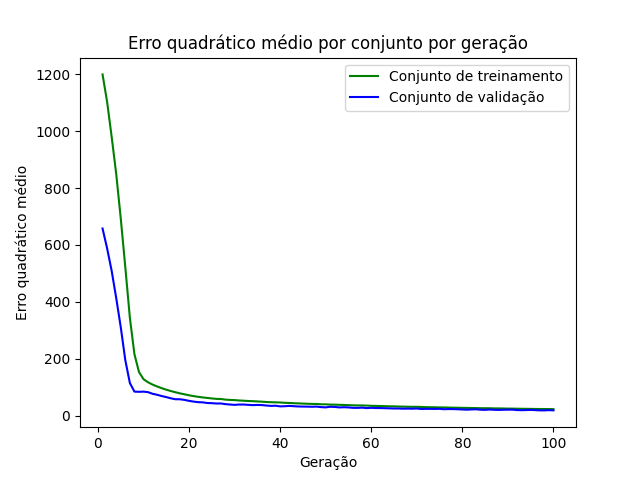

Values plotted in this chart, from the file beside it:
epoch, loss_train, loss_val
1, 1200, 657.8
2, 1103, 588.2
3, 980.6, 509
4, 849.7, 413.3
5, 693.2, 310.6
6, 521.1, 194.5
7, 343.6, 114.3
8, 215.9, 84.13
9, 153, 83.4
10, 127.7, 84.02
11, 116.8, 82.17
12, 108.7, 76.4
13, 102.2, 72.94
14, 96.18, 68.47
15, 90.84, 64.81
16, 86.1, 60.51
17, 81.89, 57.31
18, 77.9, 57.2
19, 74.71, 54.9
20, 71.16, 51.62
21, 68.23, 48.97
22, 65.84, 47.04
23, 63.64, 46.32
24, 61.86, 44
25, 60.06, 43.54
26, 58.54, 42.26
27, 58.02, 42.38
28, 55.93, 40.02
29, 54.9, 38.7
30, 54.22, 37.49
31, 52.98, 38.66
32, 52.02, 38.68
33, 51.08, 37.58
34, 50.43, 36.61
35, 49.6, 37.17
36, 48.68, 36.8
37, 47.55, 35.11
38, 46.88, 33.92
39, 46.37, 34.47
40, 45.88, 32.22
41, 44.7, 32.76
42, 44.14, 33.8
43, 43.31, 32.8
44, 42.63, 31.85
45, 42.02, 31.51
46, 41.37, 31.29
47, 40.83, 30.89
48, 40.67, 31.4
49, 39.47, 29.57
50, 39.38, 28.7
51, 38.43, 30.84
52, 38.25, 30.25
53, 37.66, 28.54
54, 37.18, 29.22
55, 36.62, 28.52
56, 36, 27.05
57, 35.6, 26.96
58, 35.37, 27.77
59, 35, 26.02
60, 34.22, 27.17
... 40 more rows
